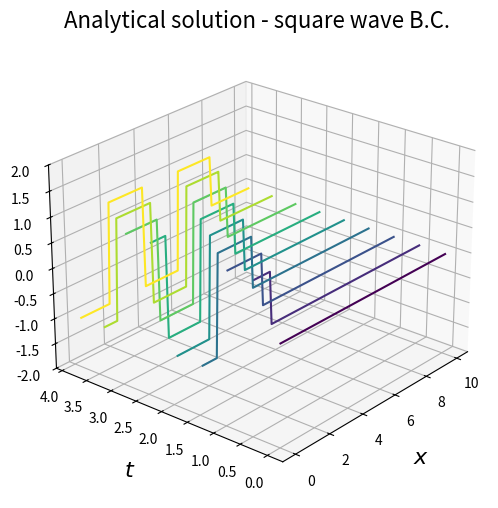
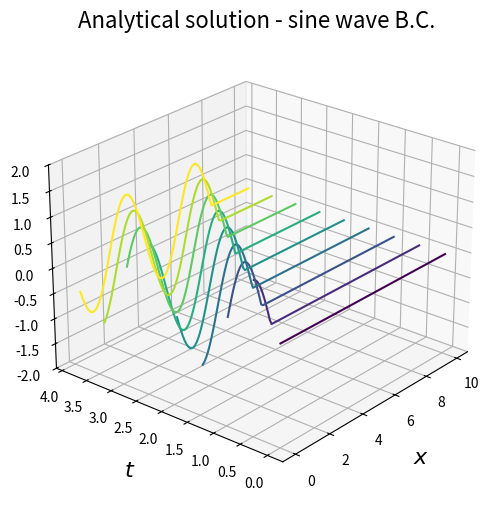

Write the Python code that produced these figures, in order.
# -----------------------------------------------------------------------------
# SF2527 Numerical Methods for Differential Equations I
# Computer Exercise 3, Part 1-a
#
# Author: Alessio / Tim
# Date: 14 October 2025
# -----------------------------------------------------------------------------

import numpy as np
import matplotlib.pyplot as plt
from mpl_toolkits.mplot3d import Axes3D
from scipy import signal

def sine_wave(t: float, tau: float):
    return np.sin(2 * np.pi * t / tau)


def square_wave(t: float, tau: float):
    return signal.square(2 * np.pi * t / tau)


def main(boundary_condition, plot_title):
    """
    Plot the analytical solution ton CE3 part 1, for square wave
    and sine wave boundary conditions
    """
    # === PDE to solve ===
    # advection equation with constant adv. speed:
    #    u_t + C u_x = 0

    # === Problem set up ===
    D = 10.0      # spatial domain length
    T_END = 4.0  # time domain length
    TAU = 2.0    # BC sinewave period
    Nx = 100      # space domain intervals (Nx + 1 nodes)
    Nt = 50     # time domain intervals (Nt + 1 nodes)
    a = 2.0      # advection speed

    # Discretise domain
    x = np.linspace(start=0.0, stop=D, num=Nx+1)
    t = np.linspace(start=0.0, stop=T_END, num=Nt+1)
    X, T = np.meshgrid(x, t)

    # calculate analytical solution
    u = np.zeros_like(X)
    u = np.where(
        (X < a * T),
        boundary_condition(t=(T - X / a), tau=TAU),
        0
    ) # type: ignore

    # === Plot results ===
    
    # Downsample results to plot solution at fixed time levels
    samples_number = 8
    sampling_step = (Nt + 1) // samples_number
    time_samples = t[::sampling_step]
    solution_samples = u[::sampling_step, :]

    # Plot wireframes
    fig = plt.figure(figsize=(8,6))
    ax = plt.axes(projection='3d')
    # Colors for each time slice
    cmap = plt.colormaps['viridis']
    line_colours = cmap(np.linspace(0, 1, len(time_samples)))
    for ti, ui, colour in zip(time_samples, solution_samples, line_colours):
        ax.plot(x, np.full_like(a=x, fill_value=ti), ui, c=colour)
    ax.set_xlabel('$x$', fontsize=16, labelpad=10)
    ax.set_ylabel('$t$', fontsize=16, labelpad=10)
    ax.set_zlabel('$u$', fontsize=16, labelpad=10) # type: ignore
    ax.set_zlim(bottom=-2.0, top=2.0) # type: ignore
    ax.view_init(elev=25, azim=-140) # type: ignore
    ax.set_title(plot_title, fontsize=16)
    plt.show()


if __name__ == "__main__":
    for bc_func, plot_title in zip(
        [square_wave, sine_wave],
        ['Analytical solution - square wave B.C.', 'Analytical solution - sine wave B.C.']
    ):
        main(bc_func, plot_title)

